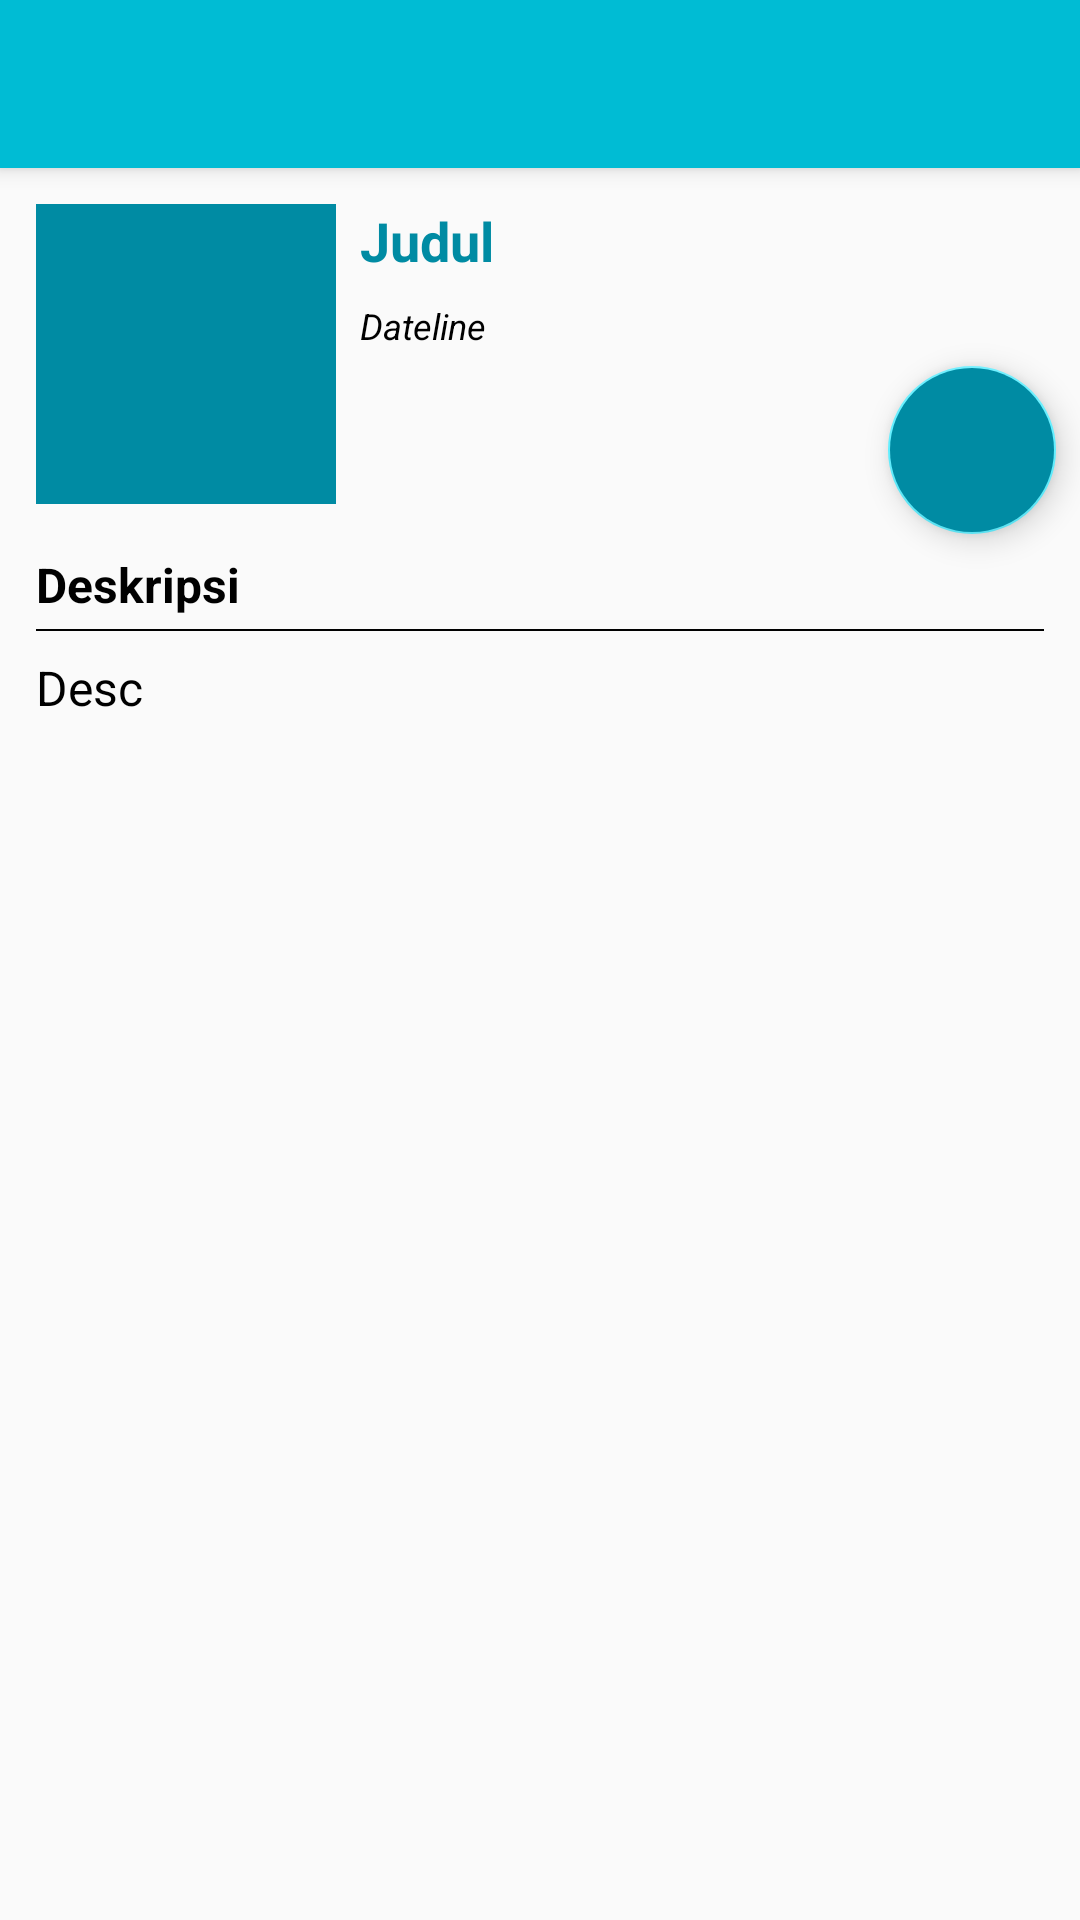

The Android layout XML behind this screen, and the referenced resources:
<!-- AndroidManifest.xml: application theme AppTheme -->
<!-- res/layout/activity_detail.xml -->
<?xml version="1.0" encoding="utf-8"?>
<androidx.coordinatorlayout.widget.CoordinatorLayout xmlns:android="http://schemas.android.com/apk/res/android"
    xmlns:app="http://schemas.android.com/apk/res-auto"
    android:layout_width="match_parent"
    xmlns:tools="http://schemas.android.com/tools"
    tools:context=".ui.detail.movie.DetailMovieActivity"
    android:layout_height="match_parent">

    <com.google.android.material.appbar.AppBarLayout
        android:layout_width="match_parent"
        android:layout_height="wrap_content"
        android:theme="@style/AppTheme.AppBarOverlay">

        <androidx.appcompat.widget.Toolbar
            android:id="@+id/toolbar"
            android:layout_width="match_parent"
            android:layout_height="?attr/actionBarSize"
            android:background="?attr/colorPrimary"
            app:popupTheme="@style/AppTheme.PopupOverlay" />

    </com.google.android.material.appbar.AppBarLayout>

    <androidx.core.widget.NestedScrollView
        android:layout_width="match_parent"
        android:layout_height="match_parent"
        app:layout_behavior="@string/appbar_scrolling_view_behavior">
        <RelativeLayout
            android:layout_width="match_parent"
            android:layout_height="match_parent">

            <com.google.android.material.floatingactionbutton.FloatingActionButton
                android:layout_width="wrap_content"
                android:layout_height="wrap_content"
                android:backgroundTint="@color/primaryDarkColor"
                android:layout_alignParentRight="true"
                android:layout_centerVertical="true"
                android:id="@+id/fab"
                android:src="@drawable/ic_bookmark_selector"
                android:layout_margin="@dimen/margin_small"/>
            <include layout="@layout/content_detail_movie" />
        </RelativeLayout>
    </androidx.core.widget.NestedScrollView>

</androidx.coordinatorlayout.widget.CoordinatorLayout>
<!-- res/layout/content_detail_movie.xml (included above) -->
<?xml version="1.0" encoding="utf-8"?>
<androidx.constraintlayout.widget.ConstraintLayout xmlns:android="http://schemas.android.com/apk/res/android"
    xmlns:app="http://schemas.android.com/apk/res-auto"
    xmlns:tools="http://schemas.android.com/tools"
    android:layout_width="match_parent"
    android:layout_height="match_parent"
    android:layout_margin="@dimen/margin_smallest"
    android:descendantFocusability="blocksDescendants">

    <ImageView
        android:id="@+id/image_poster"
        android:layout_width="100dp"
        android:layout_height="100dp"
        android:layout_marginStart="8dp"
        android:layout_marginTop="8dp"
        android:src="@color/primaryDarkColor"
        app:layout_constraintStart_toStartOf="parent"
        app:layout_constraintTop_toTopOf="parent"
        tools:ignore="ContentDescription" />

    <TextView
        android:id="@+id/text_title"
        android:layout_width="0dp"
        android:layout_height="wrap_content"
        android:layout_marginStart="8dp"
        android:layout_marginEnd="8dp"
        android:gravity="start"
        android:textColor="@color/primaryDarkColor"
        android:textSize="18sp"
        android:textStyle="bold"
        app:layout_constraintEnd_toEndOf="parent"
        app:layout_constraintHorizontal_bias="0.0"
        app:layout_constraintStart_toEndOf="@+id/image_poster"
        app:layout_constraintTop_toTopOf="@+id/image_poster"
        tools:text="@string/title" />

    <TextView
        android:id="@+id/text_date"
        android:layout_width="wrap_content"
        android:layout_height="wrap_content"
        android:layout_marginTop="8dp"
        android:layout_marginEnd="8dp"
        android:layout_marginBottom="8dp"
        android:gravity="start"
        android:textColor="@color/secondaryTextColor"
        android:textSize="12sp"
        android:textStyle="italic"
        app:layout_constraintBottom_toBottomOf="@+id/image_poster"
        app:layout_constraintEnd_toEndOf="@+id/text_title"
        app:layout_constraintHorizontal_bias="0.0"
        app:layout_constraintStart_toStartOf="@+id/text_title"
        app:layout_constraintTop_toBottomOf="@+id/text_title"
        app:layout_constraintVertical_bias="0.0"
        tools:text="@string/dateline" />

    <TextView
        android:id="@+id/text_desc"
        android:layout_width="wrap_content"
        android:layout_height="wrap_content"
        android:layout_marginStart="8dp"
        android:layout_marginTop="16dp"
        android:layout_marginEnd="8dp"
        android:text="@string/title_description"
        android:textColor="@color/primaryTextColor"
        android:textSize="16sp"
        android:textStyle="bold"
        app:layout_constraintEnd_toEndOf="parent"
        app:layout_constraintHorizontal_bias="0"
        app:layout_constraintStart_toStartOf="parent"
        app:layout_constraintTop_toBottomOf="@+id/image_poster" />


    <View
        android:id="@+id/line1"
        android:layout_width="match_parent"
        android:layout_height="0.5dp"
        android:layout_marginStart="8dp"
        android:layout_marginTop="4dp"
        android:layout_marginEnd="8dp"
        android:background="#000000"
        app:layout_constraintTop_toBottomOf="@+id/text_desc" />

    <TextView
        android:id="@+id/text_description"
        android:layout_width="wrap_content"
        android:layout_height="wrap_content"
        android:layout_marginStart="8dp"
        android:layout_marginTop="8dp"
        android:layout_marginEnd="8dp"
        android:textColor="@color/primaryTextColor"
        android:textSize="16sp"
        app:layout_constraintEnd_toEndOf="parent"
        app:layout_constraintHorizontal_bias="0"
        app:layout_constraintStart_toStartOf="parent"
        app:layout_constraintTop_toBottomOf="@+id/line1"
        tools:text="@string/description" />



    <ProgressBar
        android:id="@+id/loading"
        android:indeterminateTint="@color/primaryDarkColor"
        android:layout_width="wrap_content"
        android:layout_height="wrap_content"
        app:layout_constraintBottom_toBottomOf="parent"
        app:layout_constraintEnd_toEndOf="parent"
        app:layout_constraintStart_toStartOf="parent"
        app:layout_constraintTop_toTopOf="parent" />

</androidx.constraintlayout.widget.ConstraintLayout>
<!-- resources referenced by this layout -->
<resources>
  <color name="primaryDarkColor">#008ba3</color>
  <color name="primaryTextColor">#000000</color>
  <color name="secondaryTextColor">#000000</color>
  <dimen name="margin_small">8dp</dimen>
  <dimen name="margin_smallest">4dp</dimen>
  <string name="dateline">Dateline</string>
  <string name="description">Desc</string>
  <string name="title">Judul</string>
  <string name="title_description">Deskripsi</string>
  <style name="AppTheme.AppBarOverlay" parent="ThemeOverlay.AppCompat.Dark.ActionBar" />
  <style name="AppTheme.PopupOverlay" parent="ThemeOverlay.AppCompat.Light" />
  <style name="AppTheme" parent="Theme.AppCompat.Light.NoActionBar">
          
          <item name="colorPrimary">@color/primaryColor</item>
          <item name="colorPrimaryDark">@color/primaryDarkColor</item>
          <item name="colorAccent">@color/primaryLightColor</item>
      </style>
  <color name="primaryColor">#00bcd4</color>
  <color name="primaryLightColor">#62efff</color>
</resources>
